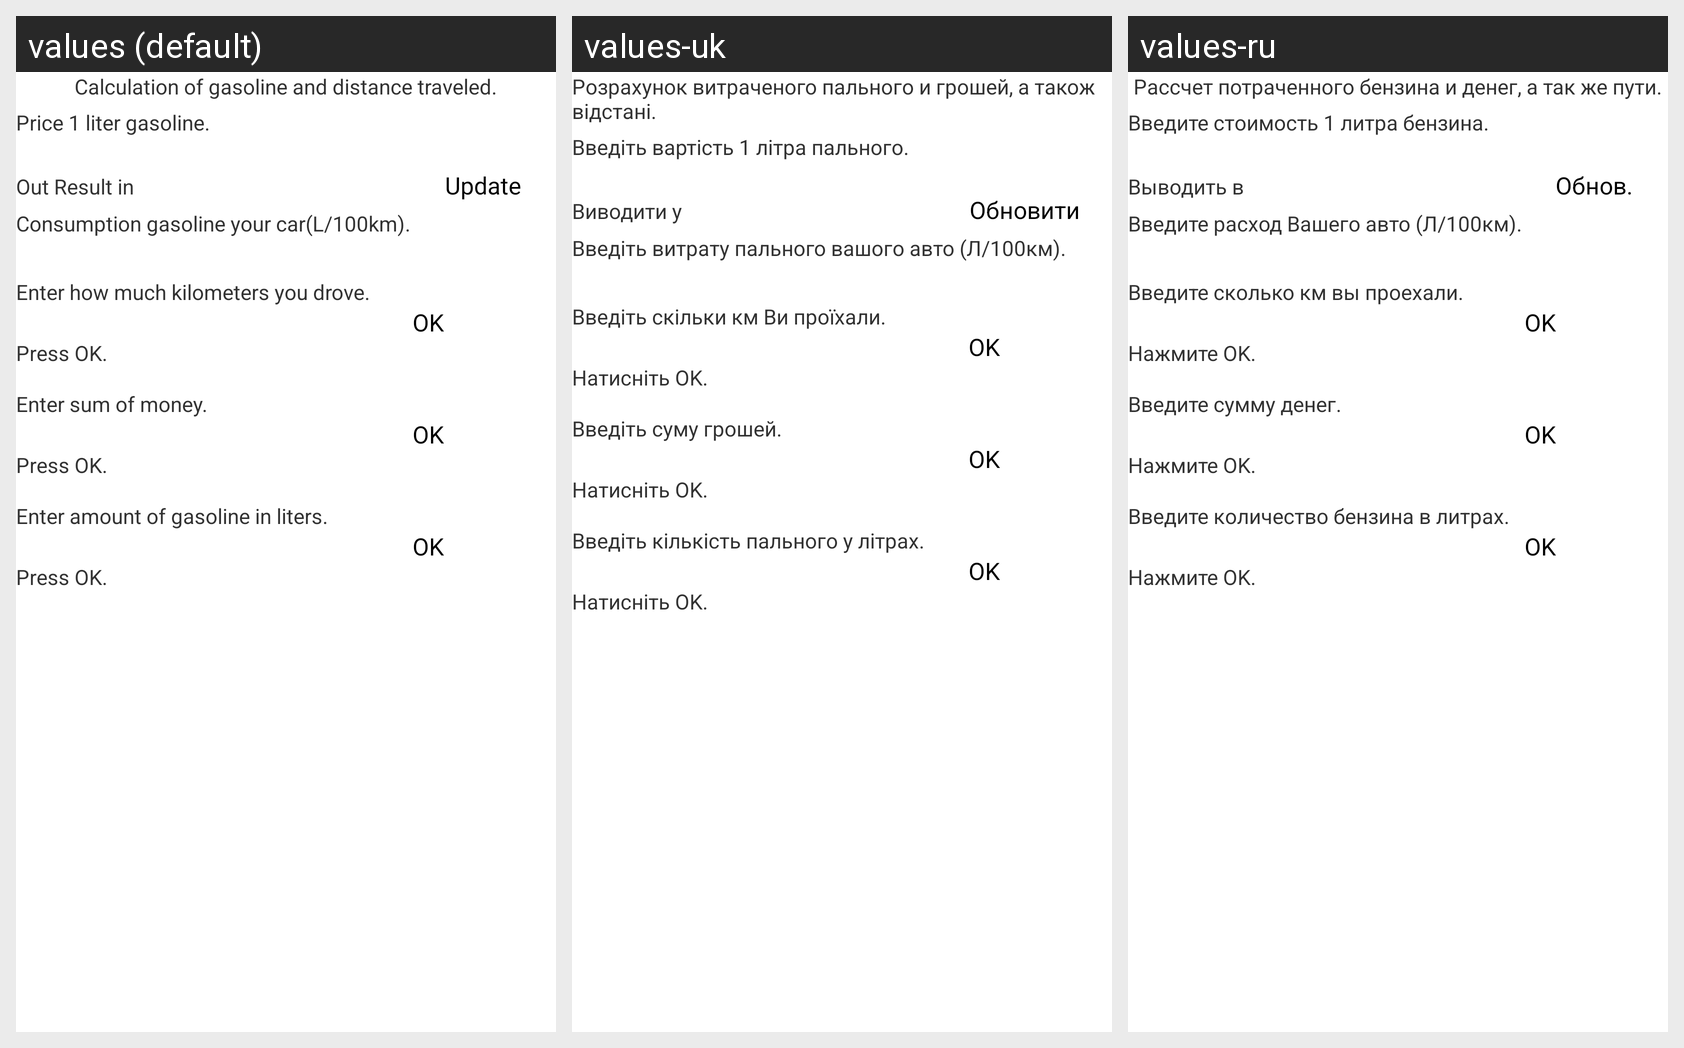

Locale-by-locale string values for the Android screen shown in this grid:
Android screen res/layout/activity_fuel.xml rendered under 3 locales, left to right: values (default), values-uk, values-ru. Device: Nexus 5 (rendered at 1080×1920; each locale shown at half size, 540×960, under a caption strip naming it); theme AppTheme.
Strings drawn on this screen, with the default value and each locale's value (text and hints the layout hard-codes appear in the picture but are not listed):

header
  values: Calculation of gasoline and distance traveled.
  values-uk: Розрахунок витраченого пального и грошей, а також відстані.
  values-ru: Рассчет потраченного бензина и денег, а так же пути.

price_gasoline
  values: Price 1 liter gasoline.
  values-uk: Введіть вартість 1 літра пального.
  values-ru: Введите стоимость 1 литра бензина.

consump_gasoline
  values: Consumption gasoline your car(L/100km).
  values-uk: Введіть витрату пального вашого авто (Л/100км).
  values-ru: Введите расход Вашего авто (Л/100км).

distance
  values: Enter how much kilometers you drove.
  values-uk: Введіть скільки км Ви проїхали.
  values-ru: Введите сколько км вы проехали.

button_ok
  values: OK
  values-uk: OK
  values-ru: OK

sum
  values: Enter sum of money.
  values-uk: Введіть суму грошей.
  values-ru: Введите сумму денег.

gasoline
  values: Enter amount of gasoline in liters.
  values-uk: Введіть кількість пального у літрах.
  values-ru: Введите количество бензина в литрах.

ref_result
  values: Press OK.
  values-uk: Натисніть OK.
  values-ru: Нажмите OK.

out_feed
  values: Out Result in
  values-uk: Виводити у
  values-ru: Выводить в

button_up
  values: Update
  values-uk: Обновити
  values-ru: Обнов.
